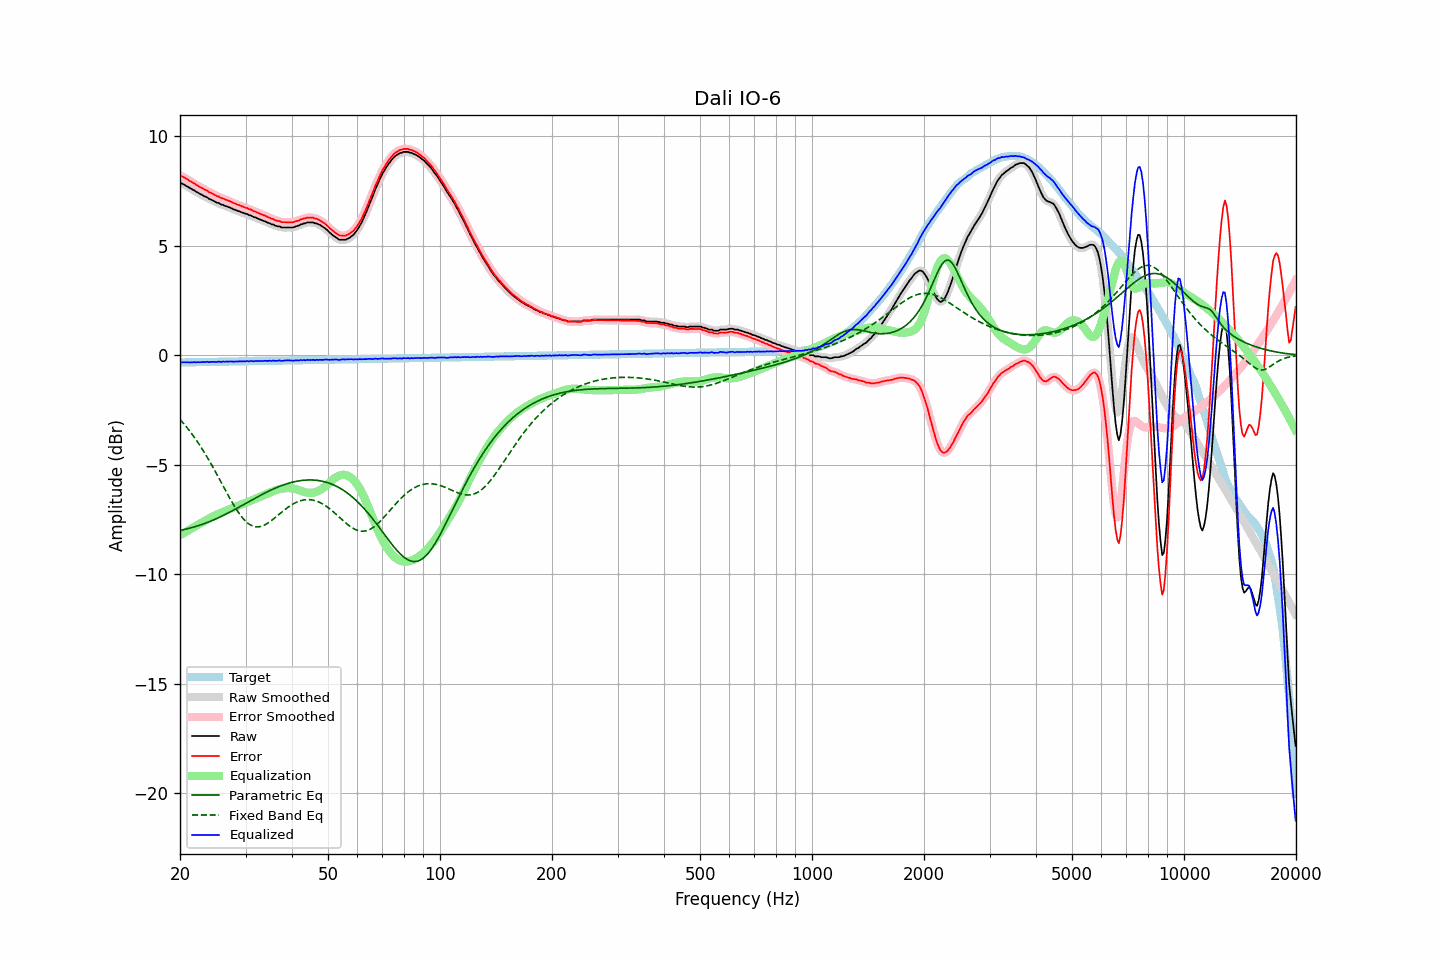

The data file committed next to this chart (first rows):
frequency, raw, error, smoothed, error_smoothed, equalization, parametric_eq, fixed_band_eq, equalized_raw, equalized_smoothed, target
20.00, 7.87, 8.20, 7.87, 8.20, -8.21, -8.00, -2.93, -0.34, -0.34, -0.33
20.20, 7.84, 8.17, 7.84, 8.17, -8.17, -7.99, -3.01, -0.33, -0.33, -0.33
20.40, 7.81, 8.14, 7.81, 8.14, -8.13, -7.97, -3.10, -0.32, -0.32, -0.33
20.61, 7.77, 8.10, 7.77, 8.10, -8.09, -7.95, -3.18, -0.32, -0.32, -0.33
20.81, 7.72, 8.05, 7.73, 8.05, -8.05, -7.93, -3.27, -0.33, -0.32, -0.33
21.02, 7.69, 8.01, 7.68, 8.01, -8.01, -7.91, -3.36, -0.32, -0.32, -0.32
21.23, 7.63, 7.95, 7.64, 7.96, -7.96, -7.89, -3.45, -0.33, -0.33, -0.32
21.44, 7.60, 7.92, 7.60, 7.92, -7.92, -7.87, -3.55, -0.32, -0.32, -0.32
21.66, 7.55, 7.87, 7.55, 7.87, -7.87, -7.85, -3.65, -0.32, -0.32, -0.32
21.87, 7.52, 7.84, 7.51, 7.83, -7.83, -7.83, -3.75, -0.31, -0.32, -0.32
22.09, 7.46, 7.78, 7.47, 7.79, -7.79, -7.81, -3.86, -0.33, -0.32, -0.32
22.31, 7.43, 7.75, 7.42, 7.74, -7.74, -7.79, -3.96, -0.31, -0.32, -0.32
22.54, 7.38, 7.70, 7.38, 7.70, -7.70, -7.76, -4.07, -0.32, -0.32, -0.32
22.76, 7.34, 7.65, 7.34, 7.66, -7.66, -7.74, -4.19, -0.32, -0.32, -0.31
22.99, 7.31, 7.62, 7.30, 7.61, -7.62, -7.71, -4.30, -0.31, -0.32, -0.31
23.22, 7.26, 7.57, 7.27, 7.58, -7.58, -7.69, -4.42, -0.32, -0.31, -0.31
23.45, 7.23, 7.54, 7.23, 7.54, -7.54, -7.66, -4.54, -0.31, -0.31, -0.31
23.69, 7.20, 7.51, 7.19, 7.50, -7.50, -7.63, -4.66, -0.30, -0.31, -0.31
23.92, 7.14, 7.45, 7.15, 7.46, -7.46, -7.60, -4.79, -0.32, -0.31, -0.31
24.16, 7.11, 7.42, 7.11, 7.42, -7.42, -7.57, -4.91, -0.31, -0.31, -0.31
24.40, 7.08, 7.38, 7.07, 7.38, -7.38, -7.54, -5.04, -0.30, -0.31, -0.30
24.65, 7.04, 7.34, 7.04, 7.34, -7.34, -7.51, -5.18, -0.30, -0.30, -0.30
24.89, 7.00, 7.30, 7.00, 7.30, -7.30, -7.48, -5.31, -0.31, -0.30, -0.30
25.14, 6.96, 7.26, 6.97, 7.27, -7.27, -7.45, -5.44, -0.31, -0.30, -0.30
25.39, 6.95, 7.25, 6.93, 7.23, -7.24, -7.41, -5.58, -0.29, -0.30, -0.30
25.65, 6.90, 7.20, 6.91, 7.20, -7.20, -7.38, -5.72, -0.30, -0.30, -0.30
25.91, 6.87, 7.17, 6.88, 7.17, -7.17, -7.35, -5.85, -0.30, -0.30, -0.30
26.16, 6.86, 7.15, 6.85, 7.14, -7.14, -7.31, -5.99, -0.28, -0.30, -0.29
26.43, 6.81, 7.10, 6.82, 7.11, -7.11, -7.27, -6.13, -0.30, -0.29, -0.29
26.69, 6.80, 7.09, 6.79, 7.09, -7.08, -7.24, -6.26, -0.28, -0.29, -0.29
26.96, 6.76, 7.05, 6.77, 7.06, -7.05, -7.20, -6.40, -0.29, -0.29, -0.29
27.23, 6.74, 7.03, 6.74, 7.03, -7.02, -7.16, -6.53, -0.28, -0.28, -0.29
27.50, 6.71, 7.00, 6.70, 6.99, -6.99, -7.12, -6.66, -0.28, -0.29, -0.29
27.77, 6.67, 6.96, 6.68, 6.96, -6.96, -7.08, -6.79, -0.29, -0.29, -0.29
28.05, 6.64, 6.92, 6.64, 6.93, -6.93, -7.04, -6.91, -0.29, -0.29, -0.29
28.33, 6.62, 6.90, 6.61, 6.90, -6.90, -7.00, -7.03, -0.28, -0.29, -0.28
28.62, 6.58, 6.86, 6.59, 6.87, -6.87, -6.96, -7.14, -0.29, -0.28, -0.28
28.90, 6.57, 6.85, 6.56, 6.84, -6.84, -6.92, -7.24, -0.27, -0.28, -0.28
29.19, 6.53, 6.81, 6.53, 6.81, -6.81, -6.88, -7.34, -0.28, -0.28, -0.28
29.48, 6.51, 6.79, 6.51, 6.79, -6.79, -6.84, -7.43, -0.28, -0.28, -0.28
29.78, 6.48, 6.76, 6.48, 6.76, -6.76, -6.80, -7.51, -0.28, -0.28, -0.28
30.08, 6.45, 6.73, 6.46, 6.73, -6.73, -6.76, -7.59, -0.28, -0.28, -0.28
30.38, 6.44, 6.71, 6.43, 6.70, -6.70, -6.71, -7.65, -0.26, -0.27, -0.27
30.68, 6.39, 6.66, 6.40, 6.68, -6.67, -6.67, -7.71, -0.28, -0.27, -0.27
30.99, 6.38, 6.65, 6.37, 6.64, -6.64, -6.63, -7.75, -0.26, -0.27, -0.27
31.30, 6.34, 6.61, 6.34, 6.61, -6.61, -6.59, -7.79, -0.27, -0.27, -0.27
31.61, 6.30, 6.57, 6.31, 6.58, -6.58, -6.55, -7.81, -0.28, -0.27, -0.27
31.93, 6.29, 6.56, 6.28, 6.55, -6.55, -6.51, -7.83, -0.26, -0.27, -0.27
32.24, 6.25, 6.52, 6.25, 6.52, -6.52, -6.47, -7.83, -0.27, -0.27, -0.27
32.57, 6.22, 6.48, 6.22, 6.49, -6.49, -6.43, -7.83, -0.27, -0.26, -0.26
32.89, 6.19, 6.45, 6.19, 6.45, -6.45, -6.39, -7.82, -0.26, -0.27, -0.26
33.22, 6.16, 6.42, 6.16, 6.42, -6.42, -6.35, -7.80, -0.26, -0.26, -0.26
33.55, 6.13, 6.39, 6.13, 6.39, -6.39, -6.32, -7.77, -0.26, -0.26, -0.26
33.89, 6.11, 6.37, 6.10, 6.36, -6.36, -6.28, -7.73, -0.25, -0.26, -0.26
34.23, 6.07, 6.33, 6.08, 6.33, -6.33, -6.24, -7.69, -0.26, -0.25, -0.26
34.57, 6.04, 6.30, 6.04, 6.30, -6.30, -6.21, -7.64, -0.26, -0.26, -0.26
34.92, 6.02, 6.27, 6.01, 6.27, -6.27, -6.17, -7.59, -0.25, -0.25, -0.25
35.27, 5.97, 6.22, 5.98, 6.24, -6.24, -6.14, -7.54, -0.27, -0.25, -0.25
35.62, 5.97, 6.22, 5.95, 6.21, -6.21, -6.11, -7.48, -0.24, -0.25, -0.25
35.97, 5.92, 6.17, 5.92, 6.17, -6.18, -6.07, -7.42, -0.26, -0.25, -0.25
... 635 more rows
